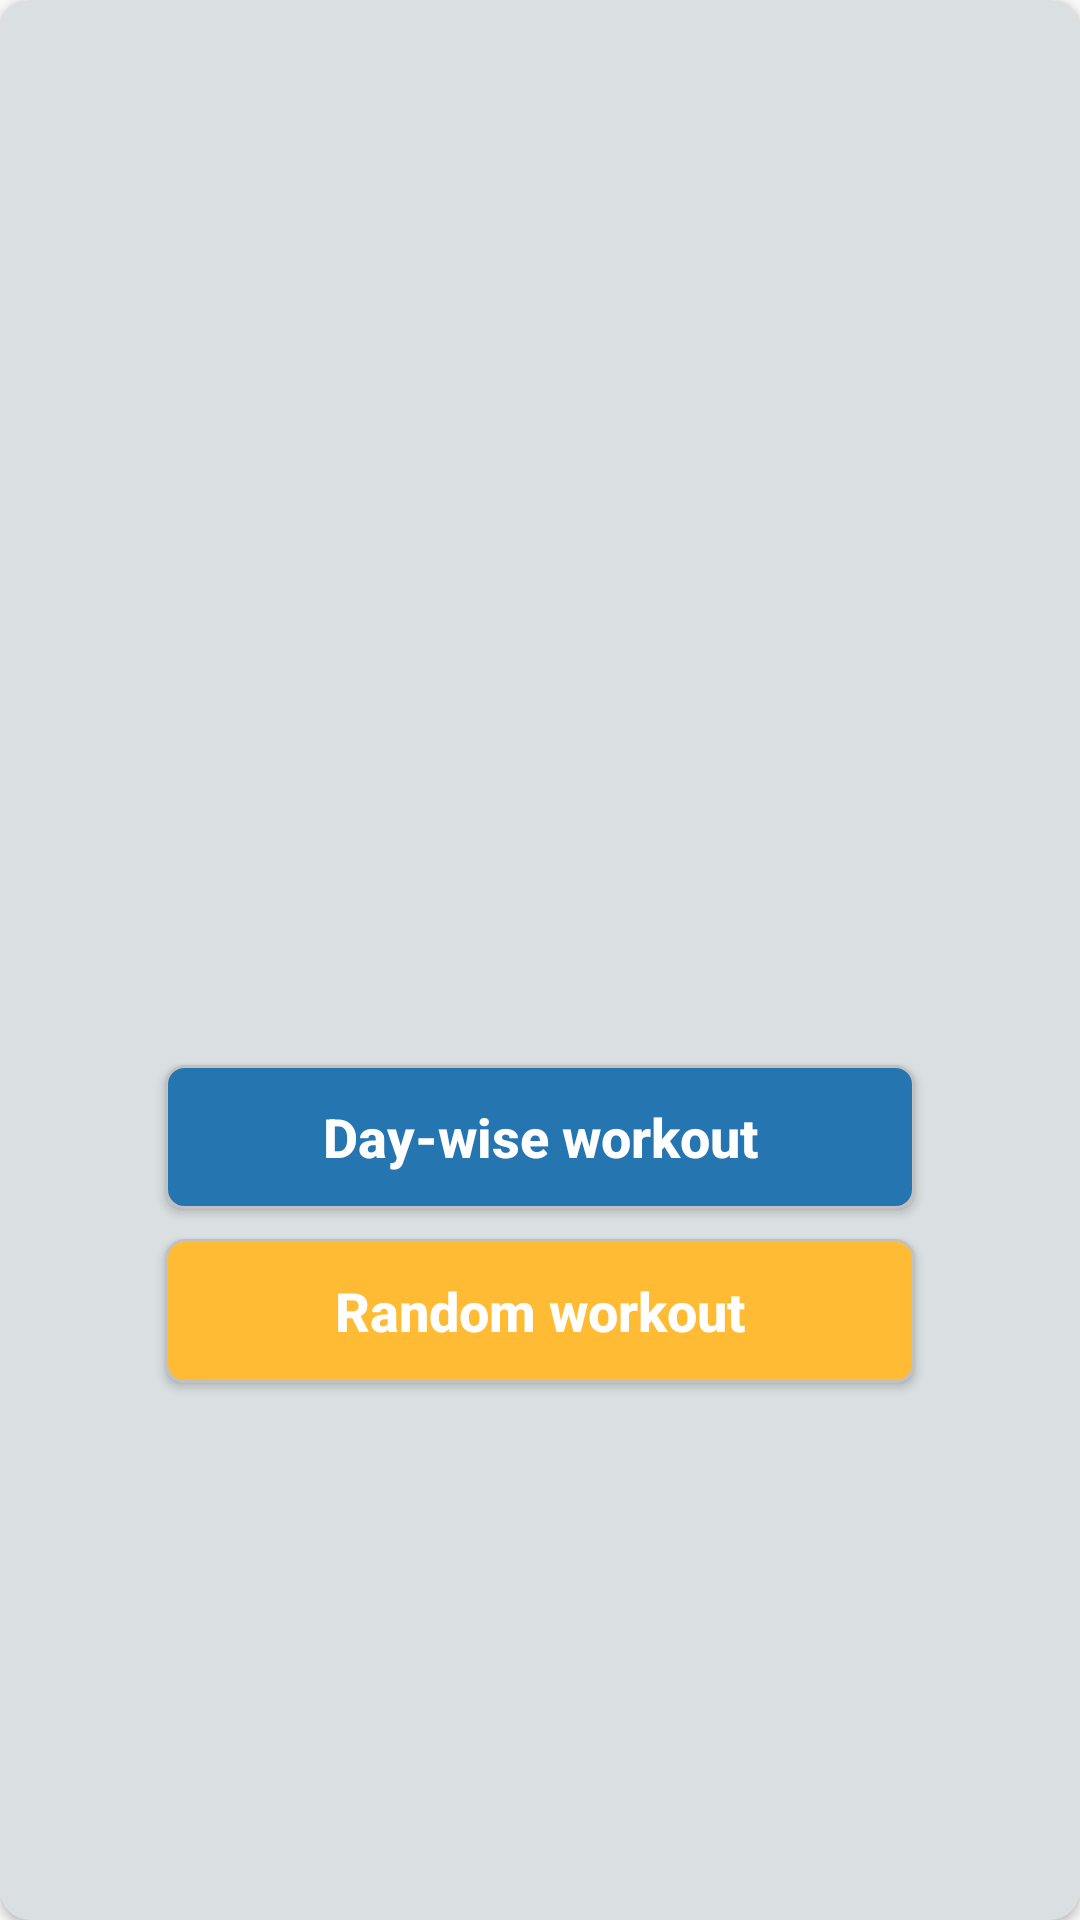

Write the Android layout XML for this screen, with the resource values it uses.
<!-- AndroidManifest.xml: application theme AppTheme -->
<!-- res/layout/activity_main.xml -->
<?xml version="1.0" encoding="utf-8"?>
<androidx.cardview.widget.CardView xmlns:android="http://schemas.android.com/apk/res/android"
    xmlns:app="http://schemas.android.com/apk/res-auto"
    xmlns:tools="http://schemas.android.com/tools"
    android:layout_width="match_parent"
    android:layout_height="match_parent"
    app:cardCornerRadius="10dp"
    app:cardBackgroundColor="#DAE0E2"
    android:layout_margin="15dp"
    tools:context=".MainActivity">

    <LinearLayout
        android:layout_width="match_parent"
        android:layout_height="wrap_content"
        android:orientation="vertical">

        <ImageView
            android:layout_width="300dp"
            android:layout_height="300dp"
            android:layout_gravity="center"
            android:layout_marginTop="30dp"
            android:background="@drawable/workout"/>

        <Button
            android:id="@+id/day_wise_workout"
            android:layout_marginTop="25dp"
            android:layout_width="250dp"
            android:text="Day-wise workout"
            android:textAlignment="center"
            android:textStyle="bold"
            android:textAllCaps="false"
            android:background="@drawable/border"
            android:textSize="18sp"
            android:textColor="@color/cardview_light_background"
            android:layout_height="wrap_content"
            android:layout_gravity="center"/>

        <Button
            android:id="@+id/random_workout"
            android:layout_marginTop="10dp"
            android:layout_marginBottom="15dp"
            android:layout_width="250dp"
            android:text="Random workout"
            android:textAllCaps="false"
            android:background="@drawable/border_one"
            android:textAlignment="center"
            android:textStyle="bold"
            android:textSize="18sp"
            android:textColor="@color/cardview_light_background"
            android:layout_height="wrap_content"
            android:layout_gravity="center"/>



    </LinearLayout>
</androidx.cardview.widget.CardView>
<!-- resources referenced by this layout -->
<resources>
  <!-- drawable border (drawable) -->
  <?xml version="1.0" encoding="utf-8"?>
  <shape xmlns:android="http://schemas.android.com/apk/res/android">
      <corners android:radius="6dp"/>
      <solid android:color="#2475B0"/>
      <padding android:left="5dp" android:right="5dp"/>
      <stroke android:color="#c1c1c1" android:width="1dp"/>
  
  </shape>
  <!-- drawable border_one (drawable) -->
  <?xml version="1.0" encoding="utf-8"?>
  <shape xmlns:android="http://schemas.android.com/apk/res/android">
      <corners android:radius="6dp"/>
      <solid android:color="@android:color/holo_orange_light"/>
      <padding android:left="5dp" android:right="5dp"/>
      <stroke android:color="#c1c1c1" android:width="1dp"/>
  
  </shape>
  <style name="AppTheme" parent="Theme.AppCompat.Light.DarkActionBar">
          
          <item name="colorPrimary">@color/colorBlacklight</item>
          <item name="colorPrimaryDark">@color/colorBlack</item>
          <item name="colorAccent">@color/colorAccent</item>
      </style>
  <color name="colorBlacklight">#0f0f0f</color>
  <color name="colorBlack">#000000</color>
  <color name="colorAccent">#03DAC5</color>
</resources>
